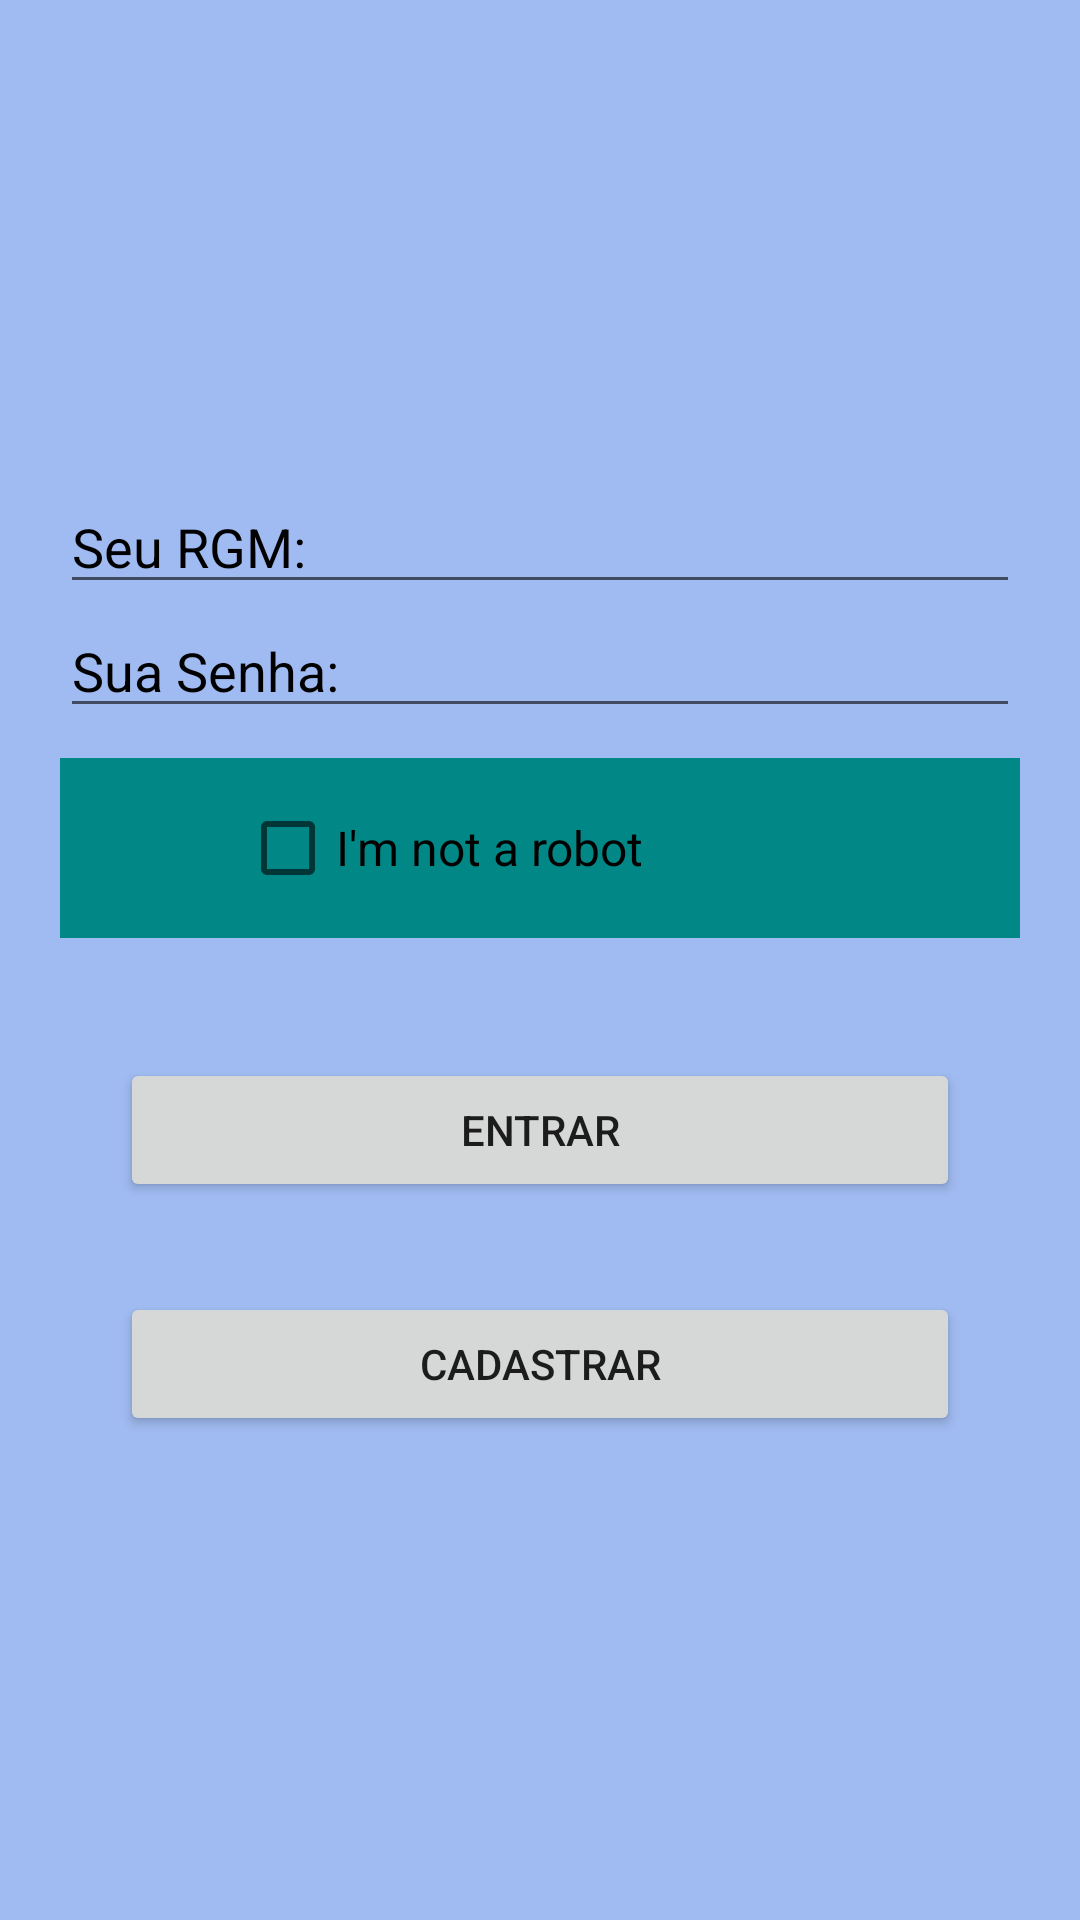

Here is an Android app screen rendered from its layout file. Give the layout XML and the strings, colors and styles it references.
<!-- AndroidManifest.xml: application theme Theme.AlunosCheckIn -->
<!-- res/layout/activity_login.xml -->
<?xml version="1.0" encoding="utf-8"?>
<LinearLayout xmlns:android="http://schemas.android.com/apk/res/android"
    xmlns:app="http://schemas.android.com/apk/res-auto"
    xmlns:tools="http://schemas.android.com/tools"
    android:layout_width="match_parent"
    android:layout_height="match_parent"
    android:orientation="vertical"
    android:background="#a0bbf1"
    tools:context=".view.LoginActivity" >

    <LinearLayout
        android:layout_margin="10dp"
        android:layout_width="match_parent"
        android:layout_height="match_parent"
        android:orientation="vertical">

        <EditText

            android:layout_marginTop="150dp"
            android:layout_marginLeft="10dp"
            android:layout_marginRight="10dp"
            android:id="@+id/editRgm"
            android:layout_width="match_parent"
            android:layout_height="wrap_content"
            android:ems="10"
            android:inputType="textPersonName"
            android:hint="Seu RGM: "
            android:textColorHint="@color/black"
            android:imeOptions="actionNext"
            />

        <EditText
            android:id="@+id/editSenha"
            android:layout_marginLeft="10dp"
            android:layout_marginRight="10dp"
            android:layout_width="match_parent"
            android:layout_height="wrap_content"
            android:ems="10"
            android:inputType="textPassword"
            android:hint="Sua Senha: "
            android:textColorHint="@color/black"
            android:imeOptions="actionDone"
            />


        <LinearLayout
            android:layout_width="match_parent"
            android:layout_margin="10dp"
            android:layout_height="60dp"
            android:background="@color/teal_700"
            android:orientation="horizontal">

            <ImageView
                android:layout_width="60dp"
                android:layout_height="60dp"
                android:src="@drawable/recaptcha_logo" />

            <CheckBox
                android:id="@+id/ckCaptcha"
                android:layout_width="match_parent"
                android:layout_height="60dp"
                android:text="I'm not a robot"
                android:textColor="@color/black"
                android:textSize="16sp"/>
        </LinearLayout>

        <LinearLayout
            android:layout_width="match_parent"
            android:layout_height="match_parent"
            android:orientation="vertical"

            >

            <Button
                android:id="@+id/btnEntrar"
                android:layout_width="match_parent"
                android:layout_height="wrap_content"
                android:layout_margin="30dp"
                android:text="Entrar" />

            <Button
                android:id="@+id/btnCadastrar"
                android:layout_width="match_parent"
                android:layout_height="wrap_content"
                android:layout_marginLeft="30dp"
                android:layout_marginRight="30dp"
                android:text="Cadastrar" />
        </LinearLayout>

    </LinearLayout>

</LinearLayout>
<!-- resources referenced by this layout -->
<resources>
  <color name="black">#FF000000</color>
  <color name="teal_700">#FF018786</color>
  <style name="Theme.AlunosCheckIn" parent="Theme.MaterialComponents.DayNight.DarkActionBar">
          
          <item name="colorPrimary">@color/purple_500</item>
          <item name="colorPrimaryVariant">@color/purple_700</item>
          <item name="colorOnPrimary">@color/white</item>
          
          <item name="colorSecondary">@color/teal_200</item>
          <item name="colorSecondaryVariant">@color/teal_700</item>
          <item name="colorOnSecondary">@color/black</item>
          
          <item name="android:statusBarColor">?attr/colorPrimaryVariant</item>
          
      </style>
  <color name="purple_500">#FF6200EE</color>
  <color name="purple_700">#FF3700B3</color>
  <color name="white">#FFFFFFFF</color>
  <color name="teal_200">#FF03DAC5</color>
</resources>
